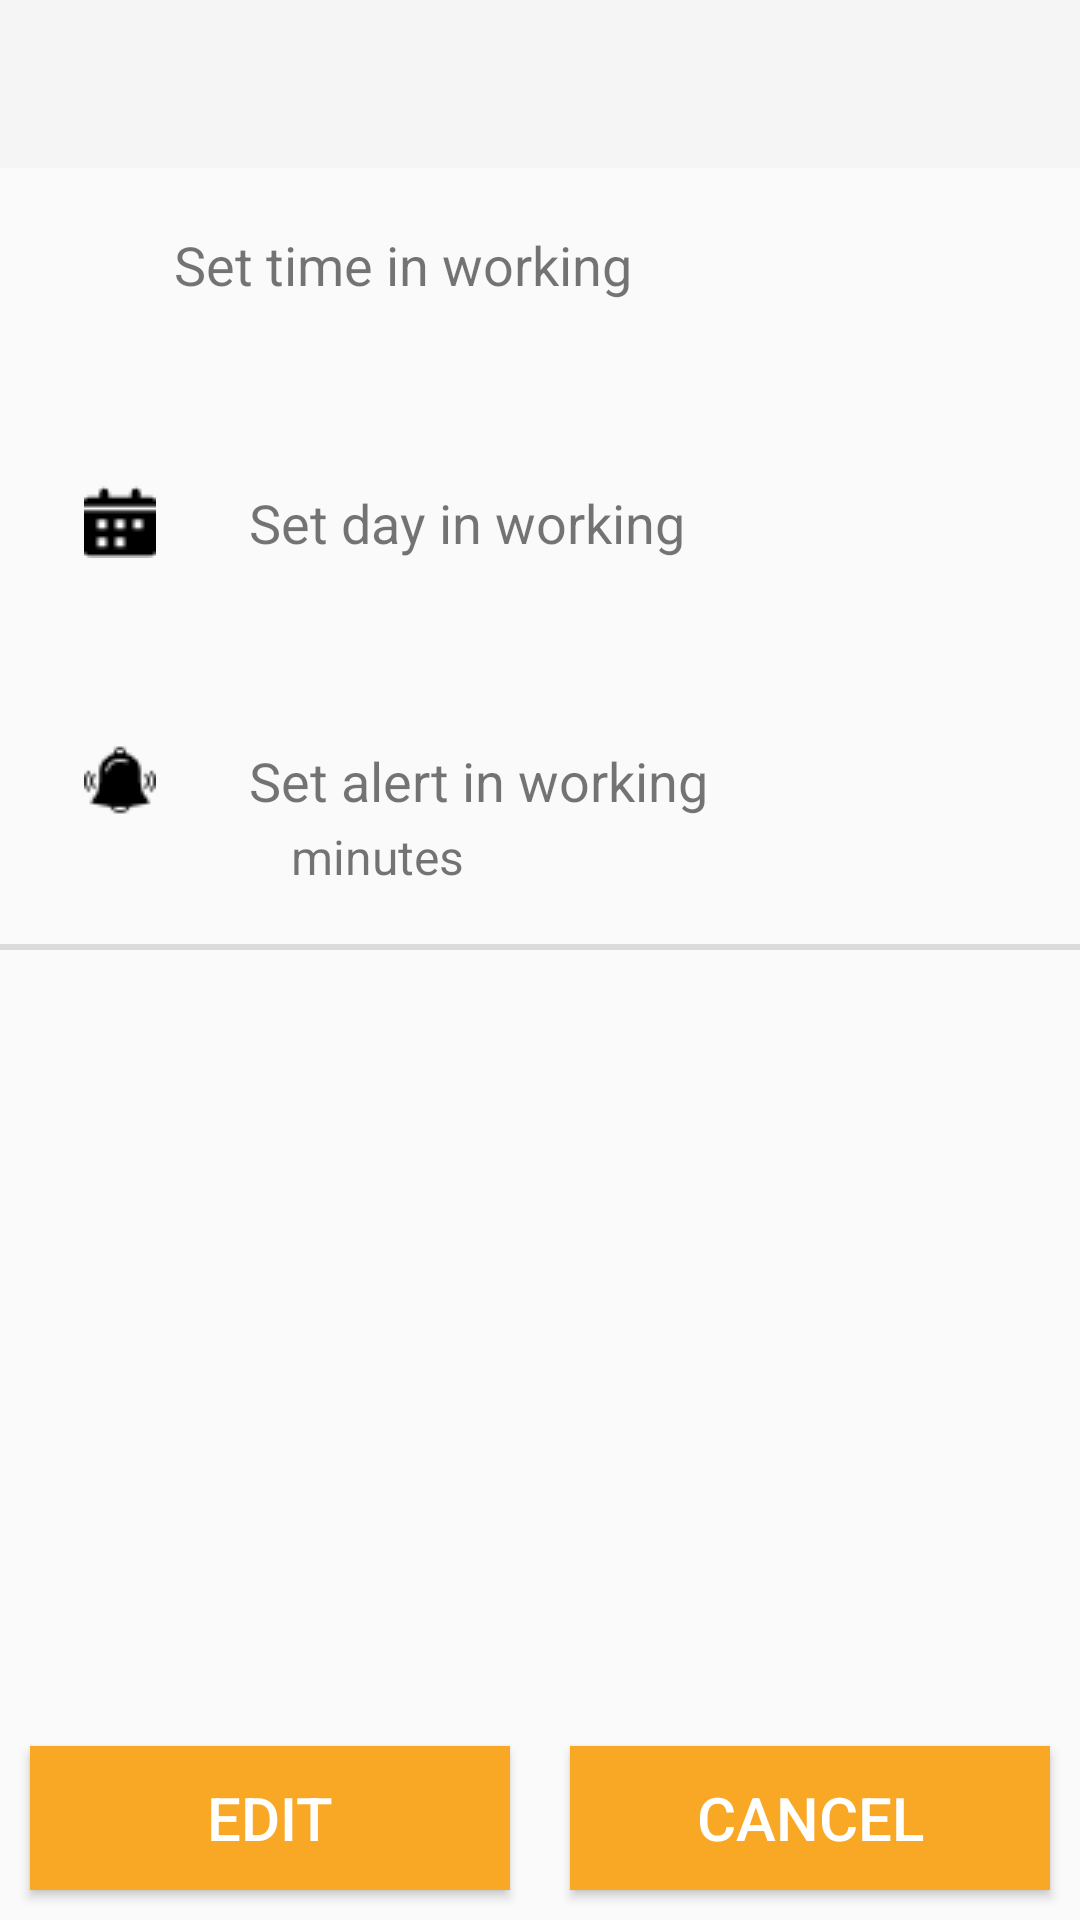

The Android layout XML behind this screen, and the referenced resources:
<!-- AndroidManifest.xml: application theme FullScreen -->
<!-- res/layout/fragment_setting_set_time.xml -->
<?xml version="1.0" encoding="utf-8"?>
<LinearLayout
    xmlns:android="http://schemas.android.com/apk/res/android"
    xmlns:app="http://schemas.android.com/apk/res-auto"
    android:orientation="vertical"
    android:layout_width="match_parent"
    android:layout_height="match_parent">

    <android.support.v7.widget.Toolbar
        android:id="@+id/toolbar_set_time"
        android:layout_width="match_parent"
        android:layout_height="?attr/actionBarSize"
        android:background="?attr/colorPrimary"
        app:layout_scrollFlags="scroll|enterAlways"
        style="@style/Widget.MyApp.ActionBar" />

    <LinearLayout
        android:layout_width="match_parent"
        android:layout_height="wrap_content"
        android:orientation="vertical"
        style="?android:listSeparatorTextViewStyle">

        <LinearLayout
            android:layout_width="match_parent"
            android:layout_height="wrap_content"
            android:orientation="horizontal"
            android:layout_margin="20dp">

            <ImageView
                android:layout_width="wrap_content"
                android:layout_height="wrap_content"
                android:src="@drawable/clock_show"/>

            <LinearLayout
                android:layout_width="match_parent"
                android:layout_height="wrap_content"
                android:orientation="vertical">
                <TextView
                    android:layout_width="wrap_content"
                    android:layout_height="wrap_content"
                    android:layout_marginLeft="30dp"
                    android:textSize="18dp"
                    android:text="@string/set_time_in_working"/>
                <TextView
                    android:id="@+id/txt_time_day"
                    android:layout_width="wrap_content"
                    android:layout_height="wrap_content"
                    android:layout_marginLeft="35dp"
                    android:textSize="16dp"/>

            </LinearLayout>

        </LinearLayout>

        <LinearLayout
            android:layout_width="match_parent"
            android:layout_height="wrap_content"
            android:orientation="horizontal"
            android:layout_margin="20dp">

            <ImageView
                android:layout_width="wrap_content"
                android:layout_height="wrap_content"
                android:src="@drawable/calendar_show"/>

            <LinearLayout
                android:layout_width="match_parent"
                android:layout_height="wrap_content"
                android:layout_marginLeft="10dp"
                android:orientation="vertical">
                <TextView
                    android:layout_width="match_parent"
                    android:layout_height="wrap_content"
                    android:text="@string/set_day_in_working"
                    android:textSize="18dp"
                    android:layout_marginLeft="21dp"
                    />

                <TextView
                    android:id="@+id/txt_set_day"
                    android:textSize="16dp"
                    android:layout_marginLeft="26dp"
                    android:layout_width="wrap_content"
                    android:layout_height="wrap_content" />
            </LinearLayout>
        </LinearLayout>

        <LinearLayout
            android:layout_width="match_parent"
            android:layout_height="wrap_content"
            android:orientation="horizontal"
            android:layout_margin="20dp">

            <ImageView
                android:layout_width="wrap_content"
                android:layout_height="wrap_content"
                android:src="@drawable/alarm_show"/>

            <LinearLayout
                android:layout_width="match_parent"
                android:layout_height="wrap_content"
                android:layout_marginLeft="10dp"
                android:orientation="vertical">

                <TextView
                    android:layout_width="match_parent"
                    android:layout_height="wrap_content"
                    android:text="@string/set_alert_in_working"
                    android:textSize="18dp"
                    android:layout_marginLeft="21dp"
                    />

                <LinearLayout
                    android:layout_width="match_parent"
                    android:layout_height="wrap_content"
                    android:orientation="horizontal">


                    <TextView
                        android:id="@+id/txt_length_Alert"
                        android:layout_width="wrap_content"
                        android:layout_height="wrap_content"
                        android:layout_marginLeft="26dp"
                        android:textSize="18dp"/>

                    <TextView
                        android:layout_width="wrap_content"
                        android:layout_height="wrap_content"
                        android:textSize="16dp"
                        android:layout_marginLeft="9dp"
                        android:text="minutes"/>

                </LinearLayout>
            </LinearLayout>

        </LinearLayout>

    </LinearLayout>


    <RelativeLayout
        android:layout_width="wrap_content"
        android:layout_height="match_parent"
        android:layout_gravity="bottom"
        android:gravity="bottom">

        <LinearLayout
            android:layout_width="match_parent"
            android:layout_height="wrap_content"
            android:orientation="horizontal"
            android:gravity="center_horizontal">

            <Button
                android:textSize="20sp"
                android:id="@+id/button_solve"
                android:background="@color/colorAccent"
                android:layout_width="0dp"
                android:layout_weight="5"
                android:layout_height="wrap_content"
                android:text="@string/edit"
                android:layout_margin="10dp"
                android:textColor="@color/colorWhite"

                />

            <Button
                android:textSize="20sp"
                android:textColor="@color/colorWhite"
                android:id="@+id/button_cancel"
                android:layout_width="0dp"
                android:layout_weight="5"
                android:layout_height="wrap_content"
                android:background="@color/colorAccent"
                android:text="@string/cancel"
                android:layout_margin="10dp"/>

        </LinearLayout>



    </RelativeLayout>


</LinearLayout>
<!-- resources referenced by this layout -->
<resources>
  <color name="colorAccent">#f9a826</color>
  <color name="colorWhite">#FFFFFF</color>
  <!-- drawable alarm_show: png bitmap (drawable, 596 bytes) -->
  <!-- drawable calendar_show: png bitmap (drawable, 346 bytes) -->
  <string name="cancel">Cancel</string>
  <string name="edit">Edit</string>
  <string name="set_alert_in_working">Set alert in working</string>
  <string name="set_day_in_working">Set day in working</string>
  <string name="set_time_in_working">Set time in working</string>
  <style name="Widget.MyApp.ActionBar" parent="Widget.AppCompat.ActionBar">
          <item name="android:background">@color/colorPrimary</item>
          <item name="theme">@style/ThemeOverlay.MyApp.ActionBar</item>
          <item name="popupTheme">@style/ThemeOverlay.AppCompat.Light</item>
      </style>
  <style name="FullScreen" parent="@style/Theme.AppCompat.Light">
          <item name="windowNoTitle">true</item>
          <item name="windowActionBar">false</item>
          <item name="android:windowFullscreen">true</item>
          <item name="android:windowContentOverlay">@null</item>
      </style>
  <color name="colorPrimary">#00bfa5</color>
  <style name="ThemeOverlay.MyApp.ActionBar" parent="ThemeOverlay.AppCompat.ActionBar">
          <item name="android:textColorPrimary">@color/colorWhite</item>
      </style>
</resources>
